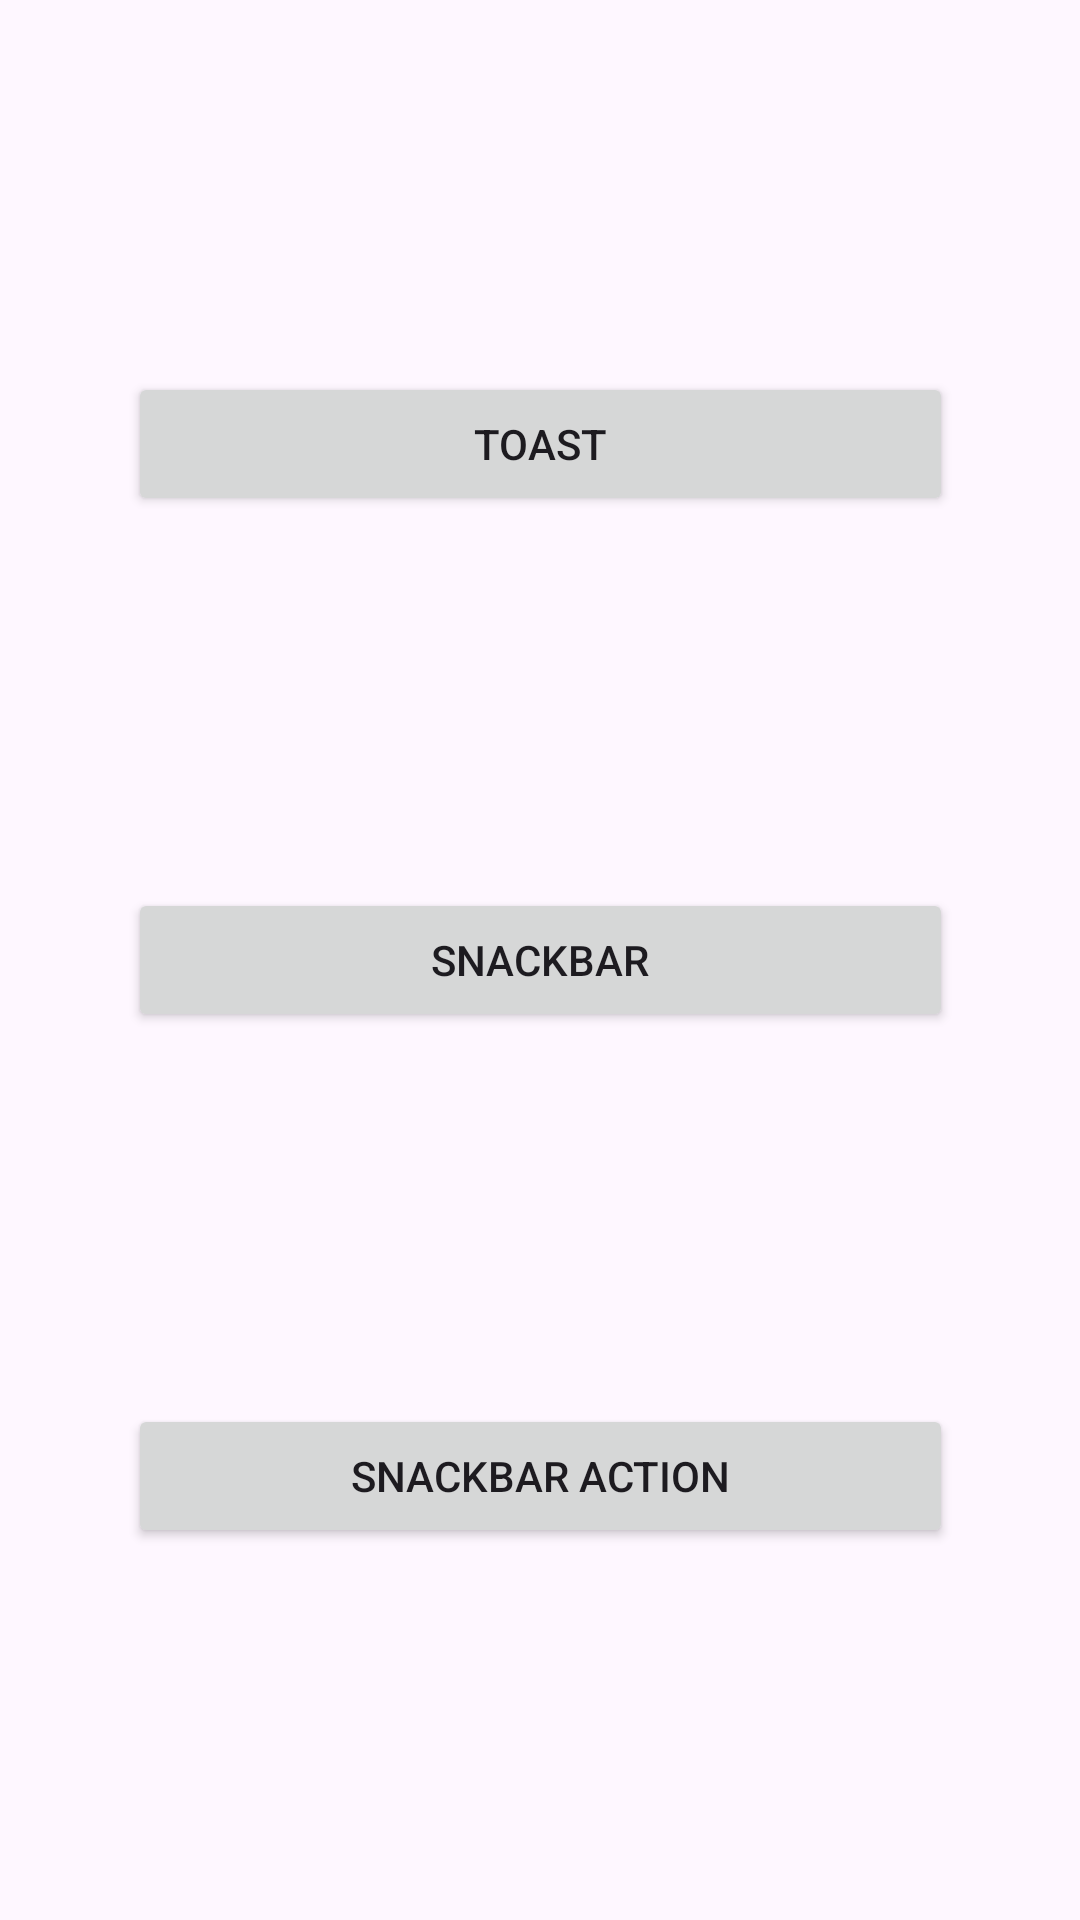

The Android layout XML behind this screen, and the referenced resources:
<!-- AndroidManifest.xml: application theme Theme.F23COMP3025W2 -->
<!-- res/layout/activity_main.xml -->
<?xml version="1.0" encoding="utf-8"?>
<androidx.constraintlayout.widget.ConstraintLayout xmlns:android="http://schemas.android.com/apk/res/android"
    xmlns:app="http://schemas.android.com/apk/res-auto"
    xmlns:tools="http://schemas.android.com/tools"
    android:layout_width="match_parent"
    android:layout_height="match_parent"
    android:id="@+id/layout"
    tools:context=".MainActivity">


    <Button
        android:id="@+id/toastButton"
        android:layout_width="@dimen/button_width"
        android:layout_height="wrap_content"
        android:text="@string/toast"
        app:layout_constraintBottom_toTopOf="@+id/snackbarButton"
        app:layout_constraintEnd_toEndOf="parent"
        app:layout_constraintStart_toStartOf="parent"
        app:layout_constraintTop_toTopOf="parent" />

    <Button
        android:id="@+id/snackbarButton"
        android:layout_width="@dimen/button_width"
        android:layout_height="wrap_content"
        android:text="@string/snackbar"
        app:layout_constraintBottom_toTopOf="@+id/snackbarWithActionButton"
        app:layout_constraintEnd_toEndOf="parent"
        app:layout_constraintStart_toStartOf="parent"
        app:layout_constraintTop_toBottomOf="@+id/toastButton" />

    <Button
        android:id="@+id/snackbarWithActionButton"
        android:layout_width="@dimen/button_width"
        android:layout_height="wrap_content"
        android:text="@string/snackbar_action"
        app:layout_constraintBottom_toBottomOf="parent"
        app:layout_constraintEnd_toEndOf="parent"
        app:layout_constraintStart_toStartOf="parent"
        app:layout_constraintTop_toBottomOf="@+id/snackbarButton" />

</androidx.constraintlayout.widget.ConstraintLayout>
<!-- resources referenced by this layout -->
<resources>
  <dimen name="button_width">275dp</dimen>
  <string name="snackbar">SNACKBAR</string>
  <string name="snackbar_action">SNACKBAR ACTION</string>
  <string name="toast">TOAST</string>
  <style name="Theme.F23COMP3025W2" parent="Base.Theme.F23COMP3025W2" />
  <style name="Base.Theme.F23COMP3025W2" parent="Theme.Material3.DayNight.NoActionBar">
          
          
      </style>
</resources>
